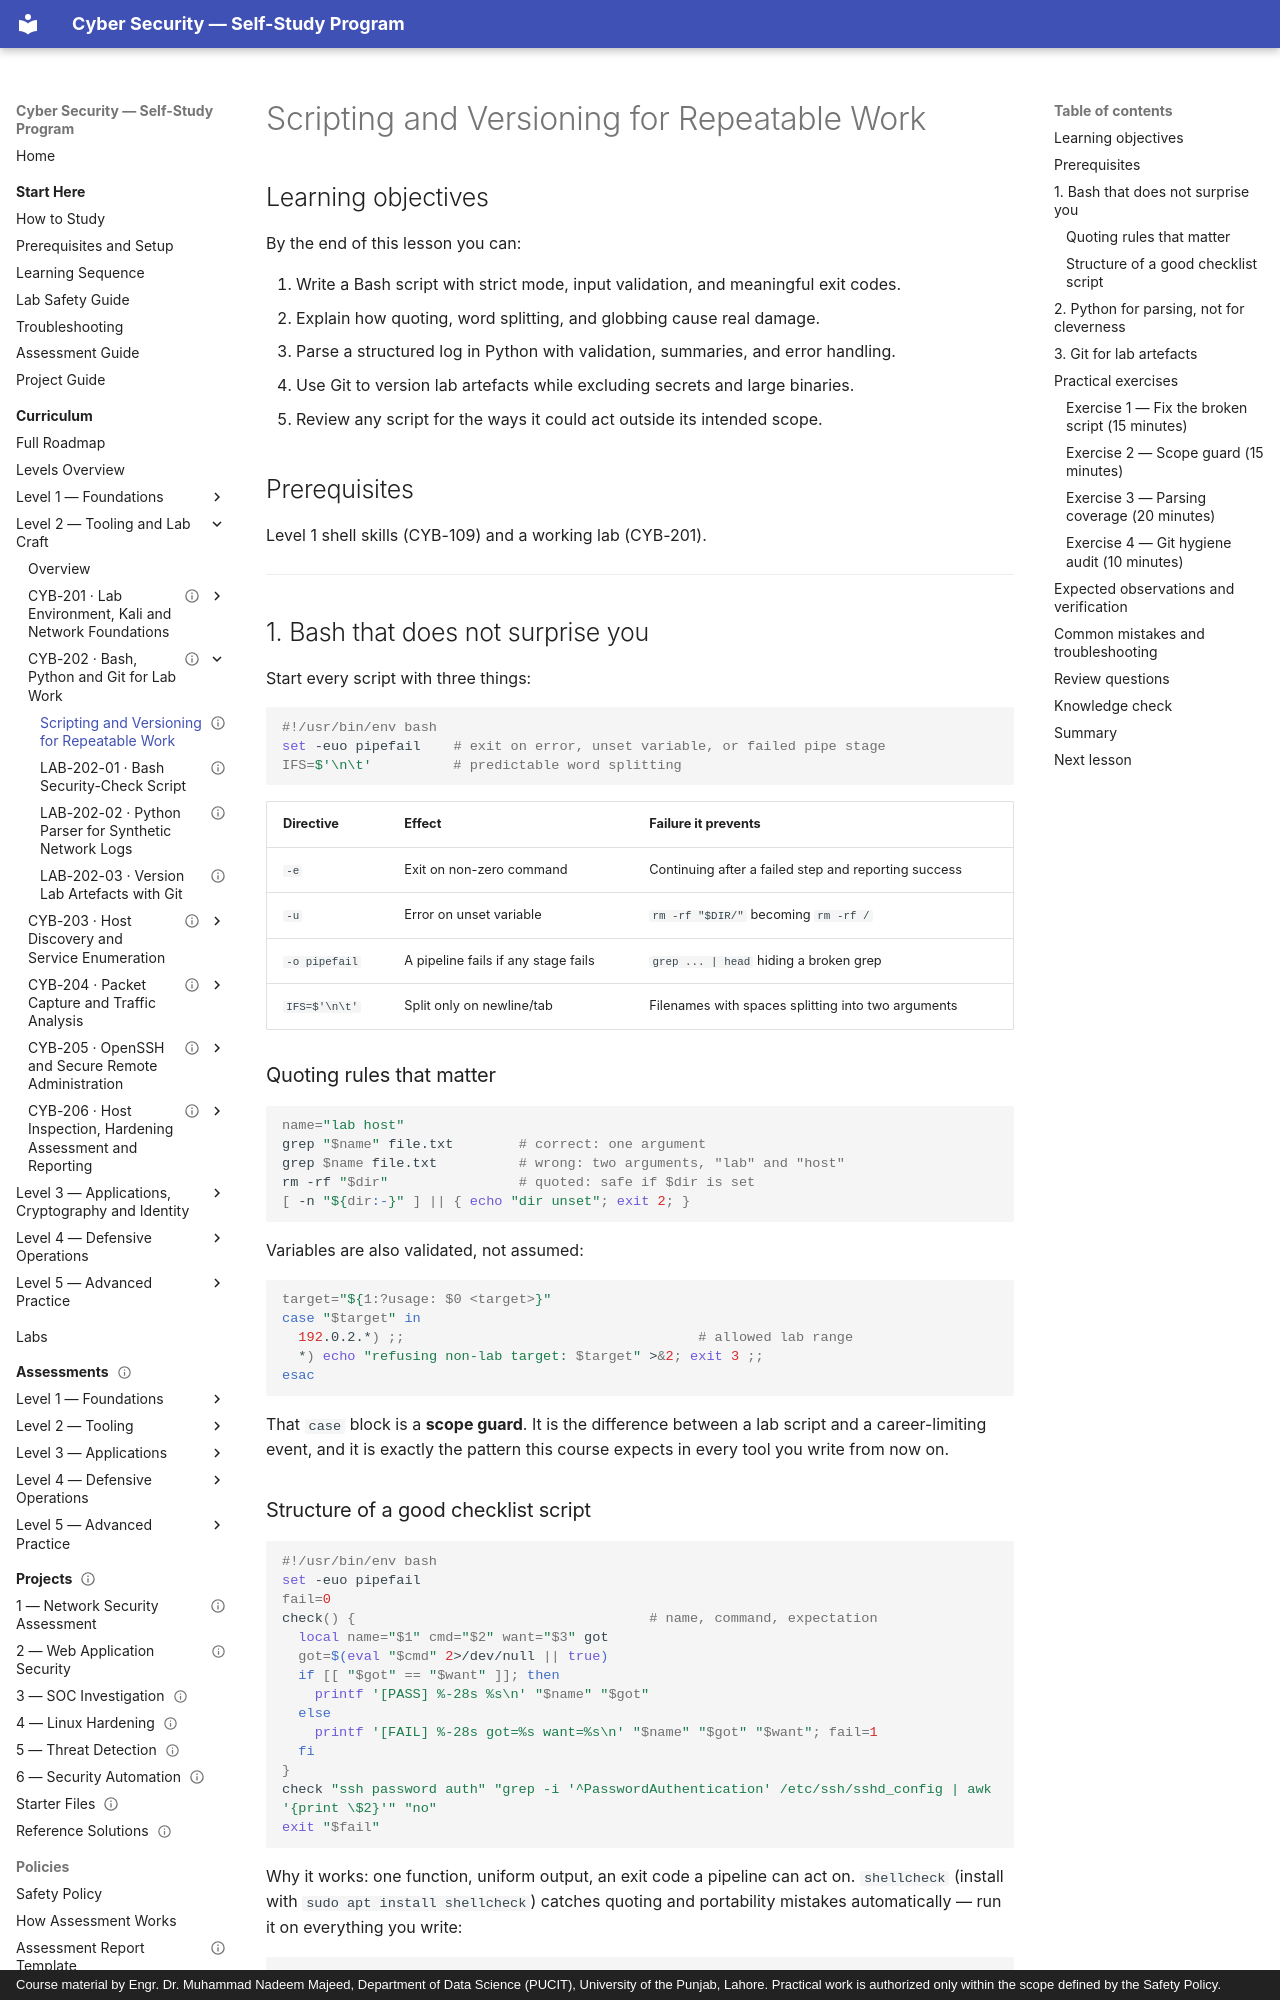

repository: nadeem-majeedch/CyberSecurity · page: levels/level-2-tooling/02-bash-python-git/01-scripting-and-git/index.html · generator: mkdocs · copyright: Course material by Engr. Dr. Muhammad Nadeem Majeed, Department of Data Science (PUCIT), University of the Punjab, Lahore. Practical work is authorized only within the scope defined by the Safety Policy.

---
title: "Scripting and Versioning for Repeatable Work"
description: "Defensive Bash, structured Python parsing, and Git hygiene for lab artefacts."
module_code: CYB-202
level: 2
kind: lesson
prerequisites: [CYB-201]
estimated_minutes: 180
difficulty: intermediate
safety: local-only
lab_ids: []
version: 1.0.0
last_reviewed: 2026-10-28
reviewers: []
status: published
tags: [bash, python, git, automation]
---

# Scripting and Versioning for Repeatable Work

## Learning objectives

By the end of this lesson you can:

1. Write a Bash script with strict mode, input validation, and meaningful exit codes.
2. Explain how quoting, word splitting, and globbing cause real damage.
3. Parse a structured log in Python with validation, summaries, and error handling.
4. Use Git to version lab artefacts while excluding secrets and large binaries.
5. Review any script for the ways it could act outside its intended scope.

## Prerequisites

Level 1 shell skills (CYB-109) and a working lab (CYB-201).

---

## 1. Bash that does not surprise you

Start every script with three things:

```bash
#!/usr/bin/env bash
set -euo pipefail    # exit on error, unset variable, or failed pipe stage
IFS=$'\n\t'          # predictable word splitting
```

| Directive | Effect | Failure it prevents |
| --- | --- | --- |
| `-e` | Exit on non-zero command | Continuing after a failed step and reporting success |
| `-u` | Error on unset variable | `rm -rf "$DIR/"` becoming `rm -rf /` |
| `-o pipefail` | A pipeline fails if any stage fails | `grep ... | head` hiding a broken grep |
| `IFS=$'\n\t'` | Split only on newline/tab | Filenames with spaces splitting into two arguments |

### Quoting rules that matter

```bash
name="lab host"
grep "$name" file.txt        # correct: one argument
grep $name file.txt          # wrong: two arguments, "lab" and "host"
rm -rf "$dir"                # quoted: safe if $dir is set
[ -n "${dir:-}" ] || { echo "dir unset"; exit 2; }
```

Variables are also validated, not assumed:

```bash
target="${1:?usage: $0 <target>}"
case "$target" in
  192.0.2.*) ;;                                    # allowed lab range
  *) echo "refusing non-lab target: $target" >&2; exit 3 ;;
esac
```

That `case` block is a **scope guard**. It is the difference between a lab script and a career-limiting event,
and it is exactly the pattern this course expects in every tool you write from now on.
